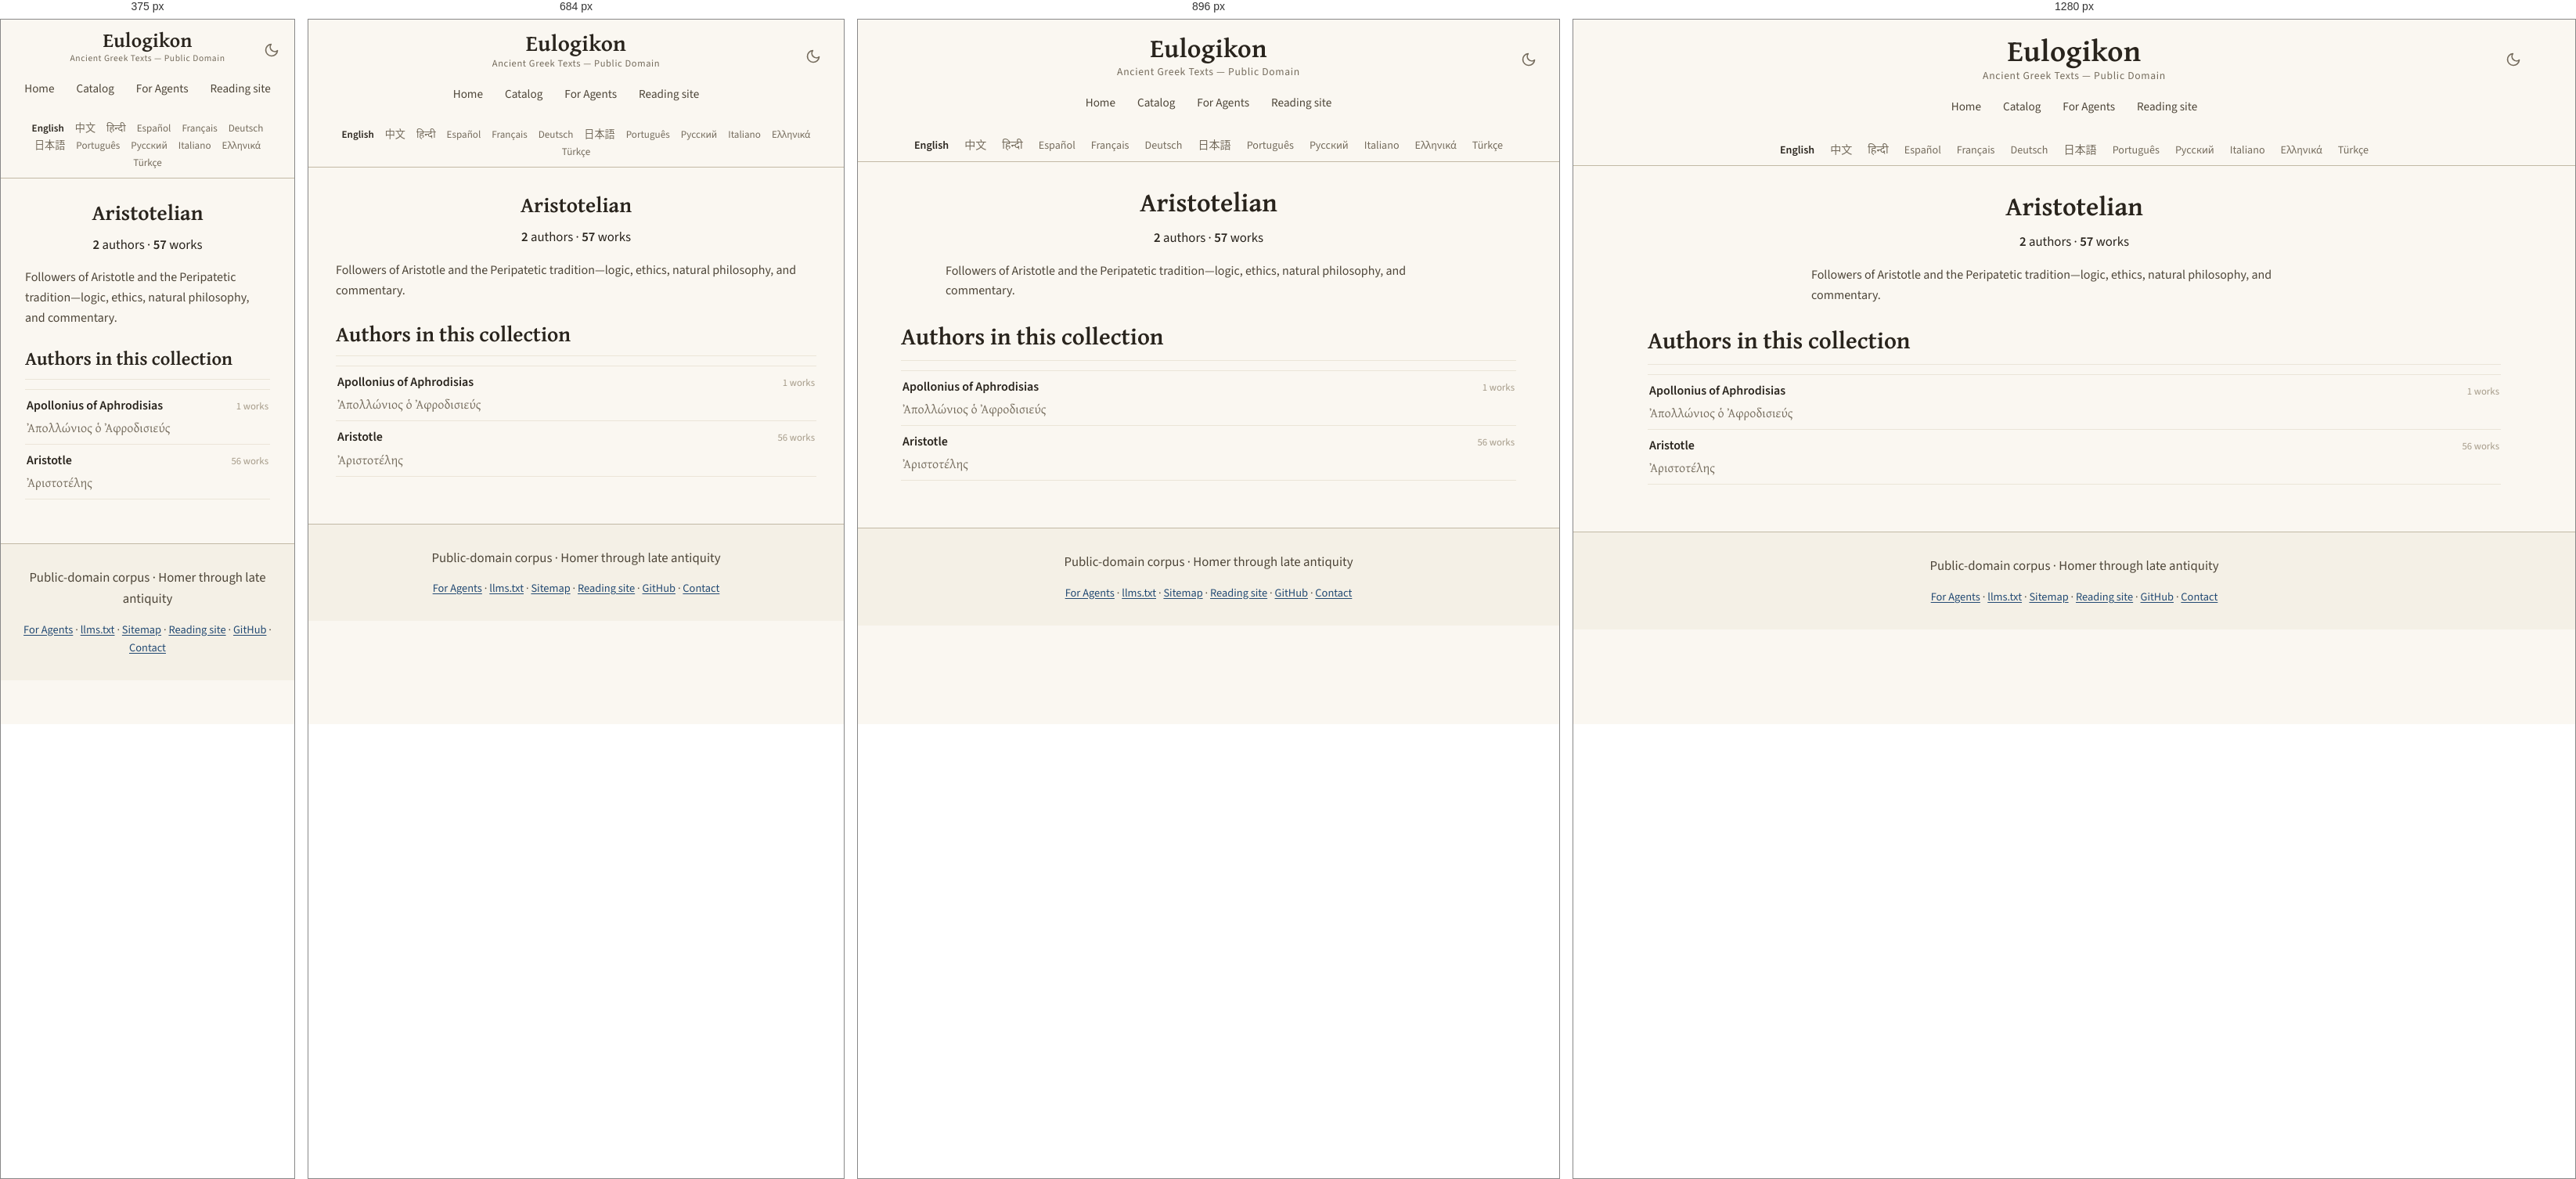
Rendered at 375 px, 684 px, 896 px and 1280 px, left to right.

<!-- file: aristotelian.html -->
<!DOCTYPE html>
<html lang="en" translate="no">
<head>
<!-- Google tag (gtag.js) -->
<script async src="https://www.googletagmanager.com/gtag/js?id=G-ZW6ER238TX"></script>
<script>
  window.dataLayer = window.dataLayer || [];
  function gtag(){dataLayer.push(arguments);}
  gtag('js', new Date());

  gtag('config', 'G-ZW6ER238TX');
</script>

    <!-- eulogikon:theme-bootstrap -->
    <script>try{var t=localStorage.getItem('eulogikon-theme');if(t==='light'||t==='dark'){document.documentElement.setAttribute('data-theme',t)}}catch(e){}</script>

<meta charset="utf-8">
<meta name="viewport" content="width=device-width, initial-scale=1">
<meta name="google" content="notranslate">
<title>Aristotelian — Ancient Greek Texts</title>
<meta name="description" content="Followers of Aristotle and the Peripatetic tradition—logic, ethics, natural philosophy, and commentary.">
<link rel="canonical" href="https://eulogikon.github.io/ancient-greek-texts/catalog/affiliations/aristotelian.html">
<link rel="sitemap" type="application/xml" href="https://eulogikon.github.io/ancient-greek-texts/sitemap.xml">
<link rel="alternate" hreflang="en" href="https://eulogikon.github.io/ancient-greek-texts/catalog/affiliations/aristotelian.html">
<link rel="alternate" hreflang="zh-Hans" href="https://eulogikon.github.io/ancient-greek-texts/zh/catalog/affiliations/aristotelian.html">
<link rel="alternate" hreflang="es" href="https://eulogikon.github.io/ancient-greek-texts/es/catalog/affiliations/aristotelian.html">
<link rel="alternate" hreflang="pt" href="https://eulogikon.github.io/ancient-greek-texts/pt/catalog/affiliations/aristotelian.html">
<link rel="alternate" hreflang="el" href="https://eulogikon.github.io/ancient-greek-texts/el/catalog/affiliations/aristotelian.html">
<link rel="alternate" hreflang="x-default" href="https://eulogikon.github.io/ancient-greek-texts/catalog/affiliations/aristotelian.html">
<script type="speculationrules">
{"prefetch":[{"eagerness":"moderate","where":{"href_matches":"/*"}}]}
</script>
<meta property="og:type" content="website">
<meta property="og:site_name" content="Eulogikon">
<meta property="og:title" content="Aristotelian — Ancient Greek Texts">
<meta property="og:description" content="Followers of Aristotle and the Peripatetic tradition—logic, ethics, natural philosophy, and commentary.">
<meta property="og:url" content="https://eulogikon.github.io/ancient-greek-texts/catalog/affiliations/aristotelian.html">
<meta property="og:image" content="https://eulogikon.github.io/ancient-greek-texts/assets/og-image.png">
<meta property="og:image:width" content="1200">
<meta property="og:image:height" content="630">
<meta property="og:image:alt" content="Aristotelian — Ancient Greek Texts">
<meta property="og:locale" content="en">

<meta name="twitter:card" content="summary_large_image">
<meta name="twitter:image" content="https://eulogikon.github.io/ancient-greek-texts/assets/og-image.png">
<meta name="twitter:image:alt" content="Aristotelian — Ancient Greek Texts">
<meta name="author" content="Eulogikon">
<meta name="ai-train" content="yes">
<link rel="agent-skills" type="application/json" href="https://eulogikon.github.io/ancient-greek-texts/.well-known/agent-skills/index.json">
<link rel="alternate" type="text/markdown" href="https://eulogikon.github.io/ancient-greek-texts/llms.txt" title="llms.txt">
<link rel="icon" href="../../assets/favicon.svg" type="image/svg+xml">
<link rel="preload" as="font" type="font/woff2" crossorigin
      href="../../assets/fonts/gentium-plus-bold-greek.woff2">
<link rel="preload" as="font" type="font/woff2" crossorigin
      href="../../assets/fonts/source-sans-3.woff2">

<link rel="stylesheet" href="../../assets/style.css?v=f5bf39a5">

</head>
<body>
<a class="skip-link" href="#main">Skip to content</a>

<nav class="navbar">
  <div class="navbar-content">
    <button class="theme-toggle" type="button" onclick="toggleTheme()" aria-label="Toggle dark mode" aria-pressed="false">
      <svg class="icon-moon" viewBox="0 0 24 24" fill="none" stroke="currentColor" stroke-width="2" stroke-linecap="round" stroke-linejoin="round" aria-hidden="true"><path d="M21 12.79A9 9 0 1 1 11.21 3 7 7 0 0 0 21 12.79z"/></svg>
      <svg class="icon-sun" viewBox="0 0 24 24" fill="none" stroke="currentColor" stroke-width="2" stroke-linecap="round" aria-hidden="true"><circle cx="12" cy="12" r="4"/><path d="M12 2v2M12 20v2M4.93 4.93l1.41 1.41M17.66 17.66l1.41 1.41M2 12h2M20 12h2M4.93 19.07l1.41-1.41M17.66 6.34l1.41-1.41"/></svg>
    </button>
    <a href="https://eulogikon.github.io/ancient-greek-texts/" class="home-link">Eulogikon</a>
    <div class="navbar-subtitle">Ancient Greek Texts — Public Domain</div>
    <div class="nav-tabs">
      <a href="https://eulogikon.github.io/ancient-greek-texts/" class="nav-tab">Home</a>
      
      <a href="https://eulogikon.github.io/ancient-greek-texts/catalog/" class="nav-tab">Catalog</a>
      
      <a href="https://eulogikon.github.io/ancient-greek-texts/for-agents/" class="nav-tab">For Agents</a>
      <a href="https://eulogikon.org" class="nav-tab">Reading site</a>
    </div>
  </div>
</nav>

<div class="lang-bar">
  <nav class="lang-switcher" aria-label="Choose a language">
    <ul class="lang-list">
      <li><a href="https://eulogikon.github.io/ancient-greek-texts/catalog/affiliations/aristotelian.html" hreflang="en" lang="en" aria-current="page">English</a></li>
      <li><a href="https://eulogikon.github.io/ancient-greek-texts/zh/catalog/affiliations/aristotelian.html" hreflang="zh-Hans" lang="zh-Hans">中文</a></li>
      <li><a href="https://eulogikon.github.io/ancient-greek-texts/hi/" lang="hi">हिन्दी</a></li>
      <li><a href="https://eulogikon.github.io/ancient-greek-texts/es/catalog/affiliations/aristotelian.html" hreflang="es" lang="es">Español</a></li>
      <li><a href="https://eulogikon.github.io/ancient-greek-texts/fr/" lang="fr">Français</a></li>
      <li><a href="https://eulogikon.github.io/ancient-greek-texts/de/" lang="de">Deutsch</a></li>
      <li><a href="https://eulogikon.github.io/ancient-greek-texts/ja/" lang="ja">日本語</a></li>
      <li><a href="https://eulogikon.github.io/ancient-greek-texts/pt/catalog/affiliations/aristotelian.html" hreflang="pt" lang="pt">Português</a></li>
      <li><a href="https://eulogikon.github.io/ancient-greek-texts/ru/" lang="ru">Русский</a></li>
      <li><a href="https://eulogikon.github.io/ancient-greek-texts/it/" lang="it">Italiano</a></li>
      <li><a href="https://eulogikon.github.io/ancient-greek-texts/el/catalog/affiliations/aristotelian.html" hreflang="el" lang="el">Ελληνικά</a></li>
      <li><a href="https://eulogikon.github.io/ancient-greek-texts/tr/" lang="tr">Türkçe</a></li>
    </ul>
  </nav>
</div>

<div class="container">
  <div class="content-wrapper">
    <main id="main">
      <section class="hero hero-taxonomy">
  <h1>Aristotelian</h1>
  
  <p class="hero-stats">
    <span><strong>2</strong> authors</span>
    <span aria-hidden="true">·</span>
    <span><strong>57</strong> works</span>
  </p>
  
  <p class="taxonomy-blurb">Followers of Aristotle and the Peripatetic tradition—logic, ethics, natural philosophy, and commentary.</p>
  
</section>

<section>
  <h2>Authors in this collection</h2>
  <ul class="author-list">
    
    <li class="author-row">
      <a class="author-row-link" href="https://eulogikon.github.io/ancient-greek-texts/catalog/authors/apollonius-of-aphrodisias-kdw.html">
        <span class="author-row-name">Apollonius of Aphrodisias</span>
        
        <span class="author-row-alt" lang="grc">Ἀπολλώνιος ὁ Ἀφροδισιεύς</span>
        
      </a>
      <span class="author-row-count">1 works</span>
    </li>
    
    <li class="author-row">
      <a class="author-row-link" href="https://eulogikon.github.io/ancient-greek-texts/catalog/authors/aristotle-and-corpus-hgw.html">
        <span class="author-row-name">Aristotle</span>
        
        <span class="author-row-alt" lang="grc">Ἀριστοτέλης</span>
        
      </a>
      <span class="author-row-count">56 works</span>
    </li>
    
  </ul>
</section>

    </main>
  </div>
</div>

<footer class="site-footer">
  <p class="footer-tagline">Public-domain corpus · Homer through late antiquity</p>
  <nav class="footer-links" aria-label="Footer navigation">
    <a href="https://eulogikon.github.io/ancient-greek-texts/for-agents/">For Agents</a>
    <span aria-hidden="true">·</span>
    <a href="https://eulogikon.github.io/ancient-greek-texts/llms.txt">llms.txt</a>
    <span aria-hidden="true">·</span>
    <a href="https://eulogikon.github.io/ancient-greek-texts/sitemap.html">Sitemap</a>
    <span aria-hidden="true">·</span>
    <a href="https://eulogikon.org">Reading site</a>
    <span aria-hidden="true">·</span>
    <a href="https://github.com/eulogikon/ancient-greek-texts">GitHub</a>
    <span aria-hidden="true">·</span>
    <a href="https://github.com/eulogikon/ancient-greek-texts">Contact</a>
  </nav>
</footer>
    <!-- eulogikon:theme-script -->
    <script>
        function eulogikonResolvedTheme() {
            var explicit = document.documentElement.getAttribute('data-theme');
            if (explicit === 'light' || explicit === 'dark') return explicit;
            return window.matchMedia('(prefers-color-scheme: dark').matches ? 'dark' : 'light';
        }
        function updateThemeToggle() {
            var button = document.querySelector('.theme-toggle');
            if (!button) return;
            button.setAttribute('aria-pressed',
                eulogikonResolvedTheme() === 'dark' ? 'true' : 'false');
        }
        function toggleTheme() {
            var next = eulogikonResolvedTheme() === 'dark' ? 'light' : 'dark';
            document.documentElement.setAttribute('data-theme', next);
            try { localStorage.setItem('eulogikon-theme', next); } catch (e) {}
            updateThemeToggle();
        }
        document.addEventListener('DOMContentLoaded', updateThemeToggle);
        window.matchMedia('(prefers-color-scheme: dark)').addEventListener('change', function () {
            if (!document.documentElement.getAttribute('data-theme')) updateThemeToggle();
        });
    </script>
</body>
</html>


/* @media block from style.css */
@media (min-width: 34rem) {
  .links { grid-template-columns: 1fr 1fr; }
}

/* @media block from style.css */
@media (max-width: 1024px) {
  .navbar-content { padding: 0 15px; }
  .home-link { font-size: 2.1em; }
}

/* @media block from style.css */
@media (max-width: 768px) {
  .navbar { padding: 14px 0 12px; }
  .navbar-content { padding: 0 15px; }
  .home-link { font-size: 1.8em; }
  .navbar-subtitle { font-size: 0.78em; }
  .container { padding: 0 15px; }
  .content-wrapper { padding: 20px; }
  .hero h1,
  .author-header h1 { font-size: 1.7em; }
  h2 { font-size: 1.7em; }
  h3 { font-size: 1.25em; }
  .lang-list { font-size: 0.82em; gap: 1px 2px; }
  .lang-list a { padding: 2px 6px; }
  .browse-card { flex: 0 1 100%; max-width: none; }
}

/* @media block from style.css */
@media (max-width: 600px) {
  .theme-toggle {
    right: 12px;
    top: 10px;
    width: 34px;
    height: 34px;
  }
}

/* @media block from style.css */
@media (max-width: 480px) {
  .navbar { padding: 12px 0 10px; }
  .navbar-content { padding: 0 10px; }
  .home-link { font-size: 1.6em; }
  .navbar-subtitle { font-size: 0.72em; }
  .content-wrapper { padding: 16px; }
  h2 { font-size: 1.5em; }
  h3 { font-size: 1.15em; }
}

/* @media block from style.css */
@media (max-width: 768px) {
  .compare-row { grid-template-columns: 1fr auto; }
  .compare-row-name {
    grid-column: 1 / -1;
    margin-bottom: -0.2rem;
  }
}